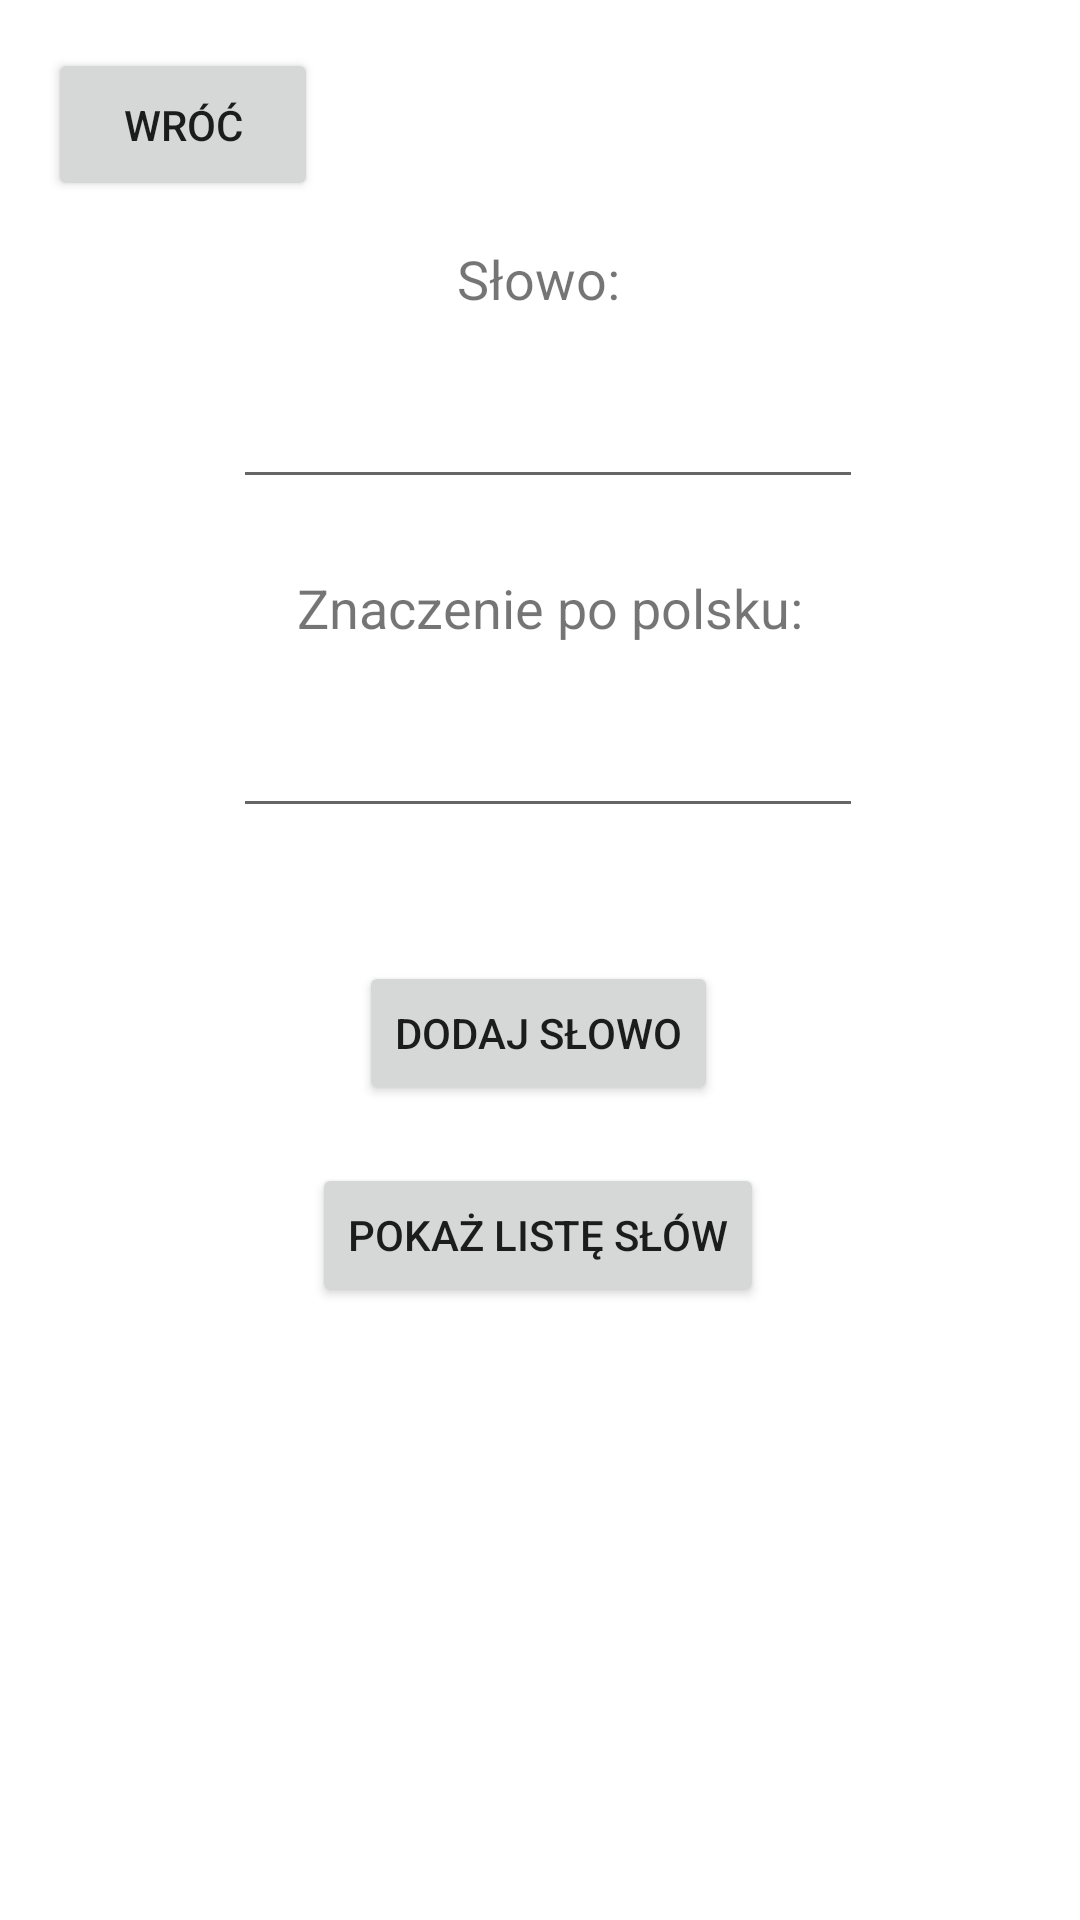

The Android layout XML behind this screen, and the referenced resources:
<!-- AndroidManifest.xml: application theme Theme.Projekt10 -->
<!-- res/layout/activity_words_database.xml -->
<?xml version="1.0" encoding="utf-8"?>
<androidx.constraintlayout.widget.ConstraintLayout xmlns:android="http://schemas.android.com/apk/res/android"
    xmlns:app="http://schemas.android.com/apk/res-auto"
    xmlns:tools="http://schemas.android.com/tools"
    android:layout_width="match_parent"
    android:layout_height="match_parent"
    tools:context=".WordsDatabaseActivity">

    <Button
        android:id="@+id/buttonAddWord"
        android:layout_width="wrap_content"
        android:layout_height="wrap_content"
        android:text="Dodaj słowo"
        app:layout_constraintBottom_toBottomOf="parent"
        app:layout_constraintEnd_toEndOf="parent"
        app:layout_constraintHorizontal_bias="0.498"
        app:layout_constraintStart_toStartOf="parent"
        app:layout_constraintTop_toTopOf="parent"
        app:layout_constraintVertical_bias="0.541" />

    <Button
        android:id="@+id/buttonShowWords"
        android:layout_width="wrap_content"
        android:layout_height="wrap_content"
        android:onClick="showWordsList"
        android:text="Pokaż listę słów"
        app:layout_constraintBottom_toBottomOf="parent"
        app:layout_constraintEnd_toEndOf="parent"
        app:layout_constraintHorizontal_bias="0.497"
        app:layout_constraintStart_toStartOf="parent"
        app:layout_constraintTop_toBottomOf="@+id/buttonAddWord"
        app:layout_constraintVertical_bias="0.086" />

    <EditText
        android:id="@+id/editTextWord"
        android:layout_width="wrap_content"
        android:layout_height="wrap_content"
        android:ems="10"
        android:inputType="textPersonName"
        android:textAlignment="center"
        app:layout_constraintBottom_toBottomOf="parent"
        app:layout_constraintEnd_toEndOf="parent"
        app:layout_constraintHorizontal_bias="0.517"
        app:layout_constraintStart_toStartOf="parent"
        app:layout_constraintTop_toTopOf="parent"
        app:layout_constraintVertical_bias="0.209" />

    <Button
        android:id="@+id/buttonBackToMainActivity"
        android:layout_width="90dp"
        android:layout_height="51dp"
        android:layout_marginStart="16dp"
        android:layout_marginTop="16dp"
        android:onClick="backToMainActivity"
        android:text="Wróć"
        app:layout_constraintStart_toStartOf="parent"
        app:layout_constraintTop_toTopOf="parent" />

    <TextView
        android:id="@+id/textView"
        android:layout_width="wrap_content"
        android:layout_height="wrap_content"
        android:layout_marginBottom="20dp"
        android:text="Słowo:"
        android:textSize="18sp"
        app:layout_constraintBottom_toTopOf="@+id/editTextWord"
        app:layout_constraintEnd_toEndOf="parent"
        app:layout_constraintHorizontal_bias="0.498"
        app:layout_constraintStart_toStartOf="parent" />

    <TextView
        android:id="@+id/textView2"
        android:layout_width="wrap_content"
        android:layout_height="wrap_content"
        android:layout_marginBottom="20dp"
        android:text="Znaczenie po polsku:"
        android:textSize="18sp"
        app:layout_constraintBottom_toTopOf="@+id/editTextTranslation"
        app:layout_constraintEnd_toEndOf="parent"
        app:layout_constraintHorizontal_bias="0.518"
        app:layout_constraintStart_toStartOf="parent" />

    <EditText
        android:id="@+id/editTextTranslation"
        android:layout_width="wrap_content"
        android:layout_height="wrap_content"
        android:ems="10"
        android:inputType="textPersonName"
        android:textAlignment="center"
        app:layout_constraintBottom_toBottomOf="parent"
        app:layout_constraintEnd_toEndOf="parent"
        app:layout_constraintHorizontal_bias="0.517"
        app:layout_constraintStart_toStartOf="parent"
        app:layout_constraintTop_toTopOf="parent"
        app:layout_constraintVertical_bias="0.392" />
</androidx.constraintlayout.widget.ConstraintLayout>
<!-- resources referenced by this layout -->
<resources>
  <style name="Theme.Projekt10" parent="Theme.MaterialComponents.DayNight.DarkActionBar">
          
          <item name="colorPrimary">#EB91E3</item>
          <item name="colorPrimaryVariant">#9E5298</item>
          <item name="colorOnPrimary">@color/white</item>
          
          <item name="colorSecondary">#ABEB91</item>
          <item name="colorSecondaryVariant">#5D9E42</item>
          <item name="colorOnSecondary">@color/black</item>
          
          <item name="android:statusBarColor" tools:targetApi="l">?attr/colorPrimaryVariant</item>
          
      </style>
  <!-- not gathered from this repository: default colours our renderer supplied (Android Studio template values) -->
  <color name="black">#FF000000</color>
  <color name="white">#FFFFFFFF</color>
</resources>
